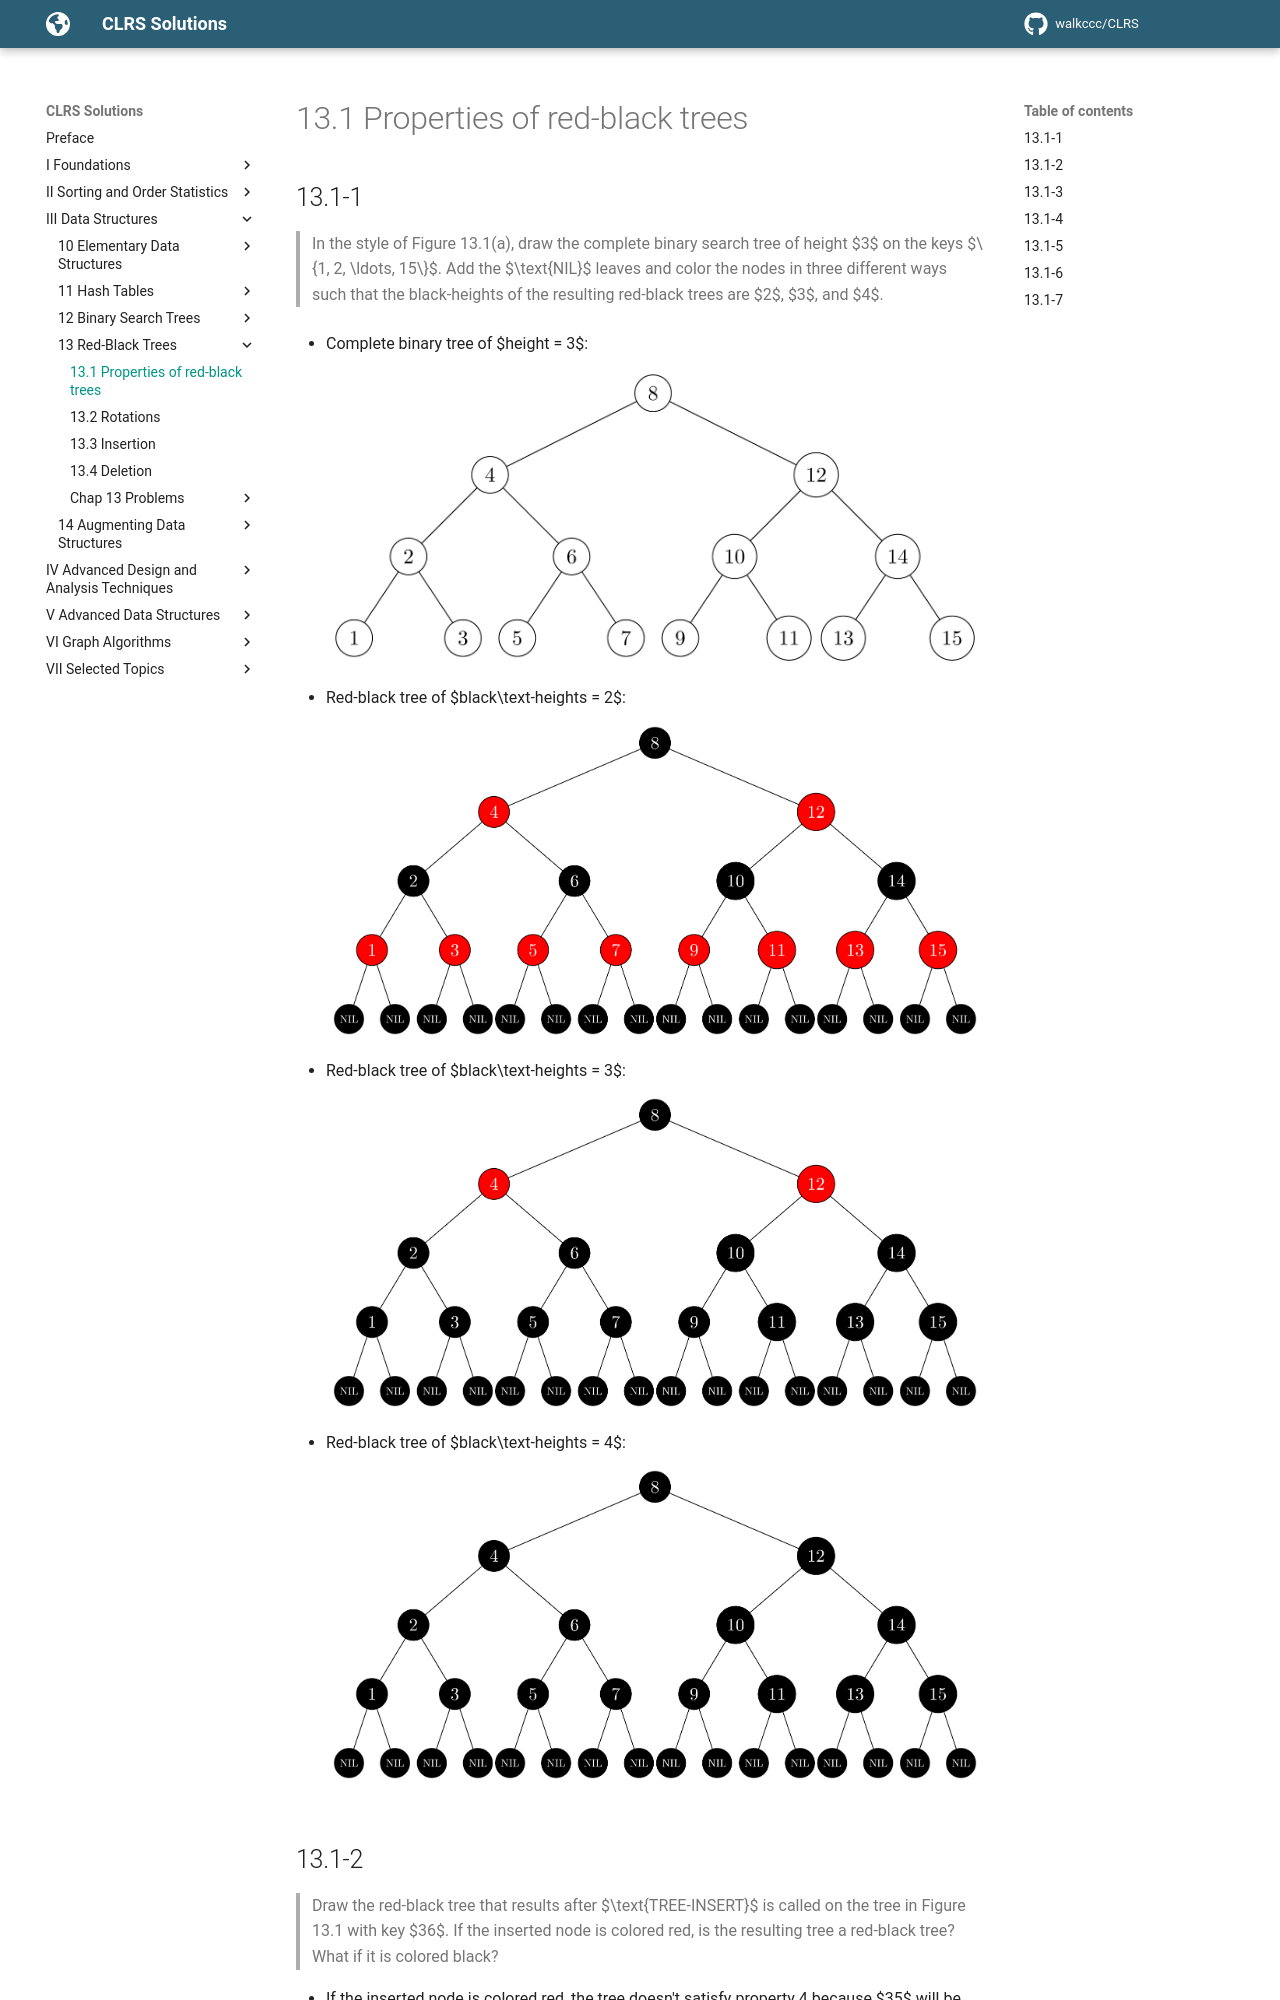

repository: walkccc/CLRS · page: Chap13/13.1/index.html · generator: mkdocs

## 13.1-1

> In the style of Figure 13.1(a), draw the complete binary search tree of height $3$ on the keys $\\{1, 2, \ldots, 15\\}$. Add the $\text{NIL}$ leaves and color the nodes in three different ways such that the black-heights of the resulting red-black trees are $2$, $3$, and $4$.

- Complete binary tree of $height = 3$:

    ![](../img/13.1-1-1.png)

- Red-black tree of $black\text-heights = 2$:

    ![](../img/13.1-1-2.png)

- Red-black tree of $black\text-heights = 3$:

    ![](../img/13.1-1-3.png)

- Red-black tree of $black\text-heights = 4$:

    ![](../img/13.1-1-4.png)

## 13.1-2

> Draw the red-black tree that results after $\text{TREE-INSERT}$ is called on the tree in Figure 13.1 with key $36$. If the inserted node is colored red, is the resulting tree a red-black tree? What if it is colored black?

- If the inserted node is colored red, the tree doesn't satisfy property 4 because $35$ will be the parent of $36$, which is also colored red.
- If the inserted node is colored black, the tree doesn't satisfy property 5 because there will be two paths from node $38$ to $T.nil$ which contain different numbers of black nodes.

We don't draw the _wrong_ red-black tree; however, we draw the adjusted correct tree:

![](../img/13.1-2-1.png)
